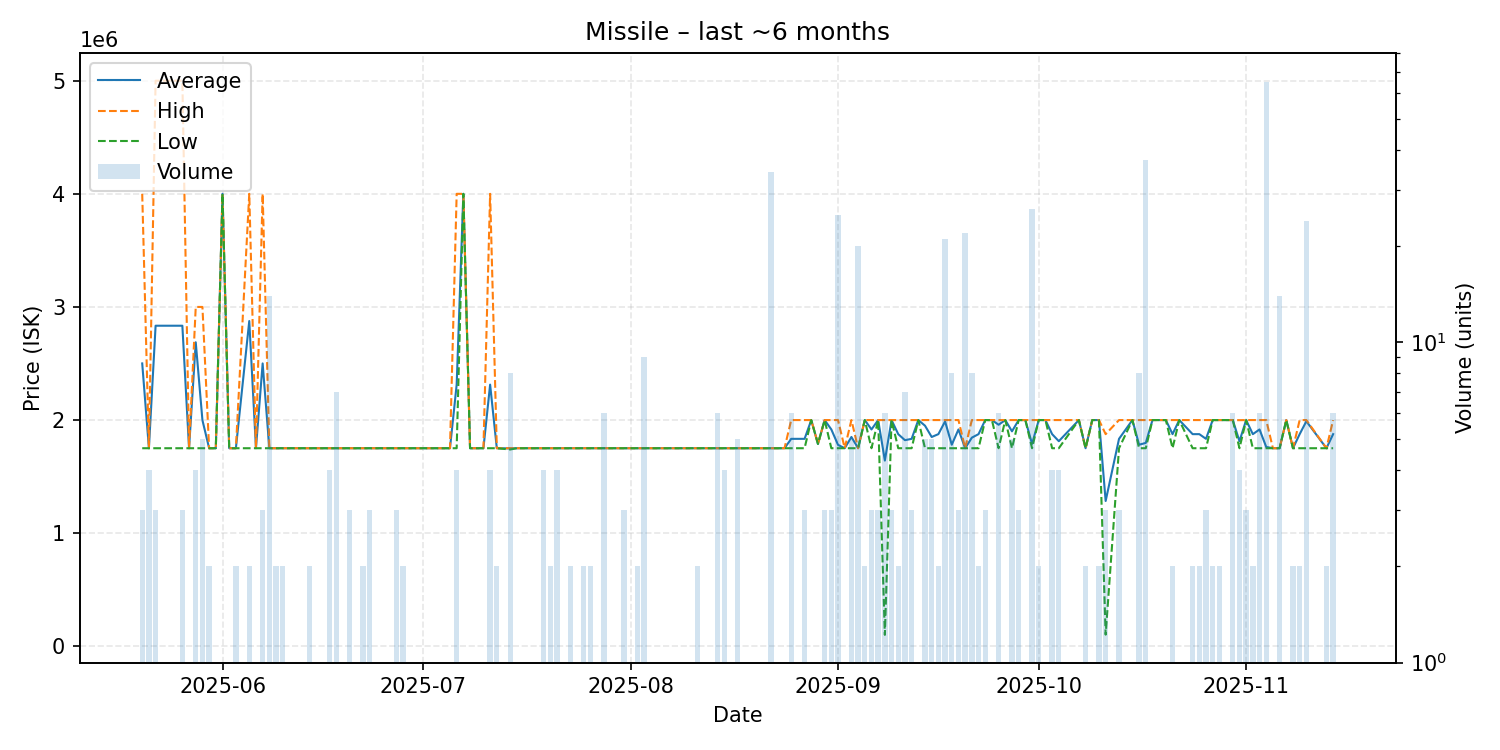

The file beside this chart, header and first rows:
date, average, highest, lowest, order_count, volume
2025-05-20, 2499667, 3999000, 1750000, 3, 3
2025-05-21, 1750000, 1750000, 1750000, 2, 4
2025-05-22, 2833000, 4999000, 1750000, 3, 3
2025-05-26, 2833000, 4999000, 1750000, 3, 3
2025-05-27, 1750000, 1750000, 1750000, 1, 1
2025-05-28, 2686750, 2999000, 1750000, 4, 4
2025-05-29, 1997800, 2999000, 1750000, 5, 5
2025-05-30, 1750000, 1750000, 1750000, 2, 2
2025-05-31, 1750000, 1750000, 1750000, 1, 1
2025-06-01, 3999000, 3999000, 3999000, 1, 1
2025-06-02, 1750000, 1750000, 1750000, 1, 1
2025-06-03, 1750000, 1750000, 1750000, 2, 2
2025-06-05, 2874500, 3999000, 1750000, 2, 2
2025-06-06, 1750000, 1750000, 1750000, 1, 1
2025-06-07, 2499667, 3999000, 1750000, 3, 3
2025-06-08, 1750000, 1750000, 1750000, 4, 14
2025-06-09, 1750000, 1750000, 1750000, 1, 2
2025-06-10, 1750000, 1750000, 1750000, 1, 2
2025-06-12, 1750000, 1750000, 1750000, 1, 1
2025-06-14, 1750000, 1750000, 1750000, 2, 2
2025-06-15, 1750000, 1750000, 1750000, 1, 1
2025-06-16, 1750000, 1750000, 1750000, 1, 1
2025-06-17, 1750000, 1750000, 1750000, 2, 4
2025-06-18, 1750000, 1750000, 1750000, 4, 7
2025-06-20, 1750000, 1750000, 1750000, 3, 3
2025-06-22, 1750000, 1750000, 1750000, 2, 2
2025-06-23, 1750000, 1750000, 1750000, 3, 3
2025-06-24, 1750000, 1750000, 1750000, 1, 1
2025-06-25, 1750000, 1750000, 1750000, 1, 1
2025-06-26, 1750000, 1750000, 1750000, 1, 1
2025-06-27, 1750000, 1750000, 1750000, 3, 3
2025-06-28, 1750000, 1750000, 1750000, 2, 2
2025-07-01, 1750000, 1750000, 1750000, 1, 1
2025-07-02, 1750000, 1750000, 1750000, 1, 1
2025-07-04, 1750000, 1750000, 1750000, 1, 1
2025-07-05, 1750000, 1750000, 1750000, 1, 1
2025-07-06, 2312250, 3999000, 1750000, 3, 4
2025-07-07, 3999000, 3999000, 3999000, 1, 1
2025-07-08, 1750000, 1750000, 1750000, 1, 1
2025-07-10, 1750000, 1750000, 1750000, 1, 1
2025-07-11, 2312250, 3999000, 1750000, 4, 4
2025-07-12, 1750000, 1750000, 1750000, 2, 2
2025-07-14, 1748625, 1750000, 1739000, 4, 8
2025-07-15, 1750000, 1750000, 1750000, 1, 1
2025-07-17, 1750000, 1750000, 1750000, 1, 1
2025-07-19, 1750000, 1750000, 1750000, 4, 4
2025-07-20, 1750000, 1750000, 1750000, 2, 2
2025-07-21, 1750000, 1750000, 1750000, 4, 4
2025-07-23, 1750000, 1750000, 1750000, 2, 2
2025-07-24, 1750000, 1750000, 1750000, 1, 1
2025-07-25, 1750000, 1750000, 1750000, 2, 2
2025-07-26, 1750000, 1750000, 1750000, 2, 2
2025-07-27, 1750000, 1750000, 1750000, 1, 1
2025-07-28, 1750000, 1750000, 1750000, 3, 6
2025-07-29, 1750000, 1750000, 1750000, 1, 1
2025-07-31, 1750000, 1750000, 1750000, 3, 3
2025-08-02, 1750000, 1750000, 1750000, 2, 2
2025-08-03, 1750000, 1750000, 1750000, 4, 9
2025-08-04, 1750000, 1750000, 1750000, 1, 1
2025-08-05, 1750000, 1750000, 1750000, 1, 1
... 86 more rows
